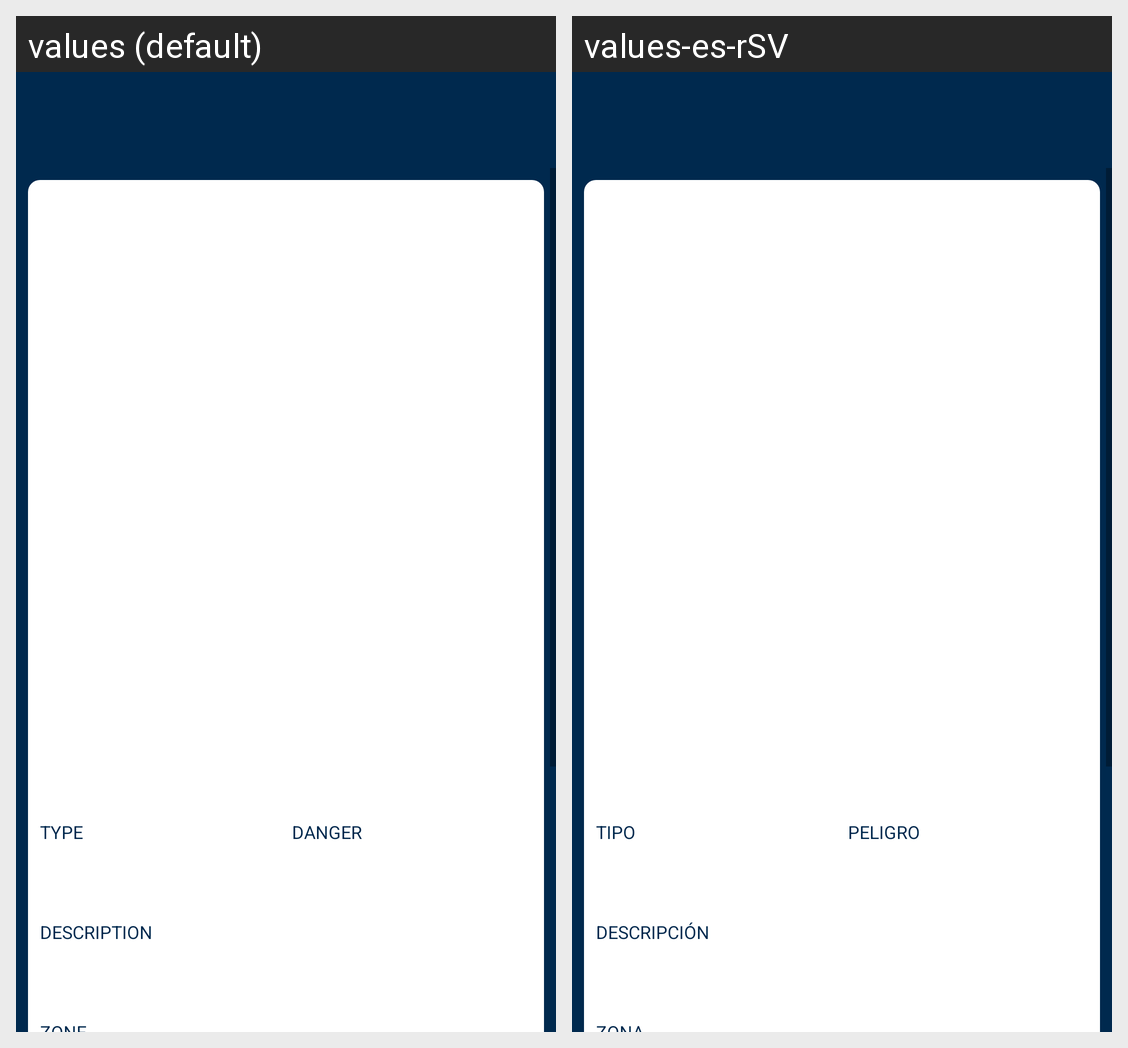

The Android screen above is rendered under two locales of the same app. Produce the string resources it draws, with the default and per-locale values.
Android screen res/layout/activity_report_info.xml rendered under 2 locales, left to right: values (default), values-es-rSV. Device: Nexus 5 (rendered at 1080×1920; each locale shown at half size, 540×960, under a caption strip naming it); theme AppTheme.NoActionBarNewReport.
Strings drawn on this screen, with the default value and each locale's value (text and hints the layout hard-codes, and strings that could not be matched under every locale, appear in the picture but are not listed):

info_type
  values: TYPE
  values-es-rSV: TIPO

info_danger
  values: DANGER
  values-es-rSV: PELIGRO

info_description
  values: DESCRIPTION
  values-es-rSV: DESCRIPCIÓN
